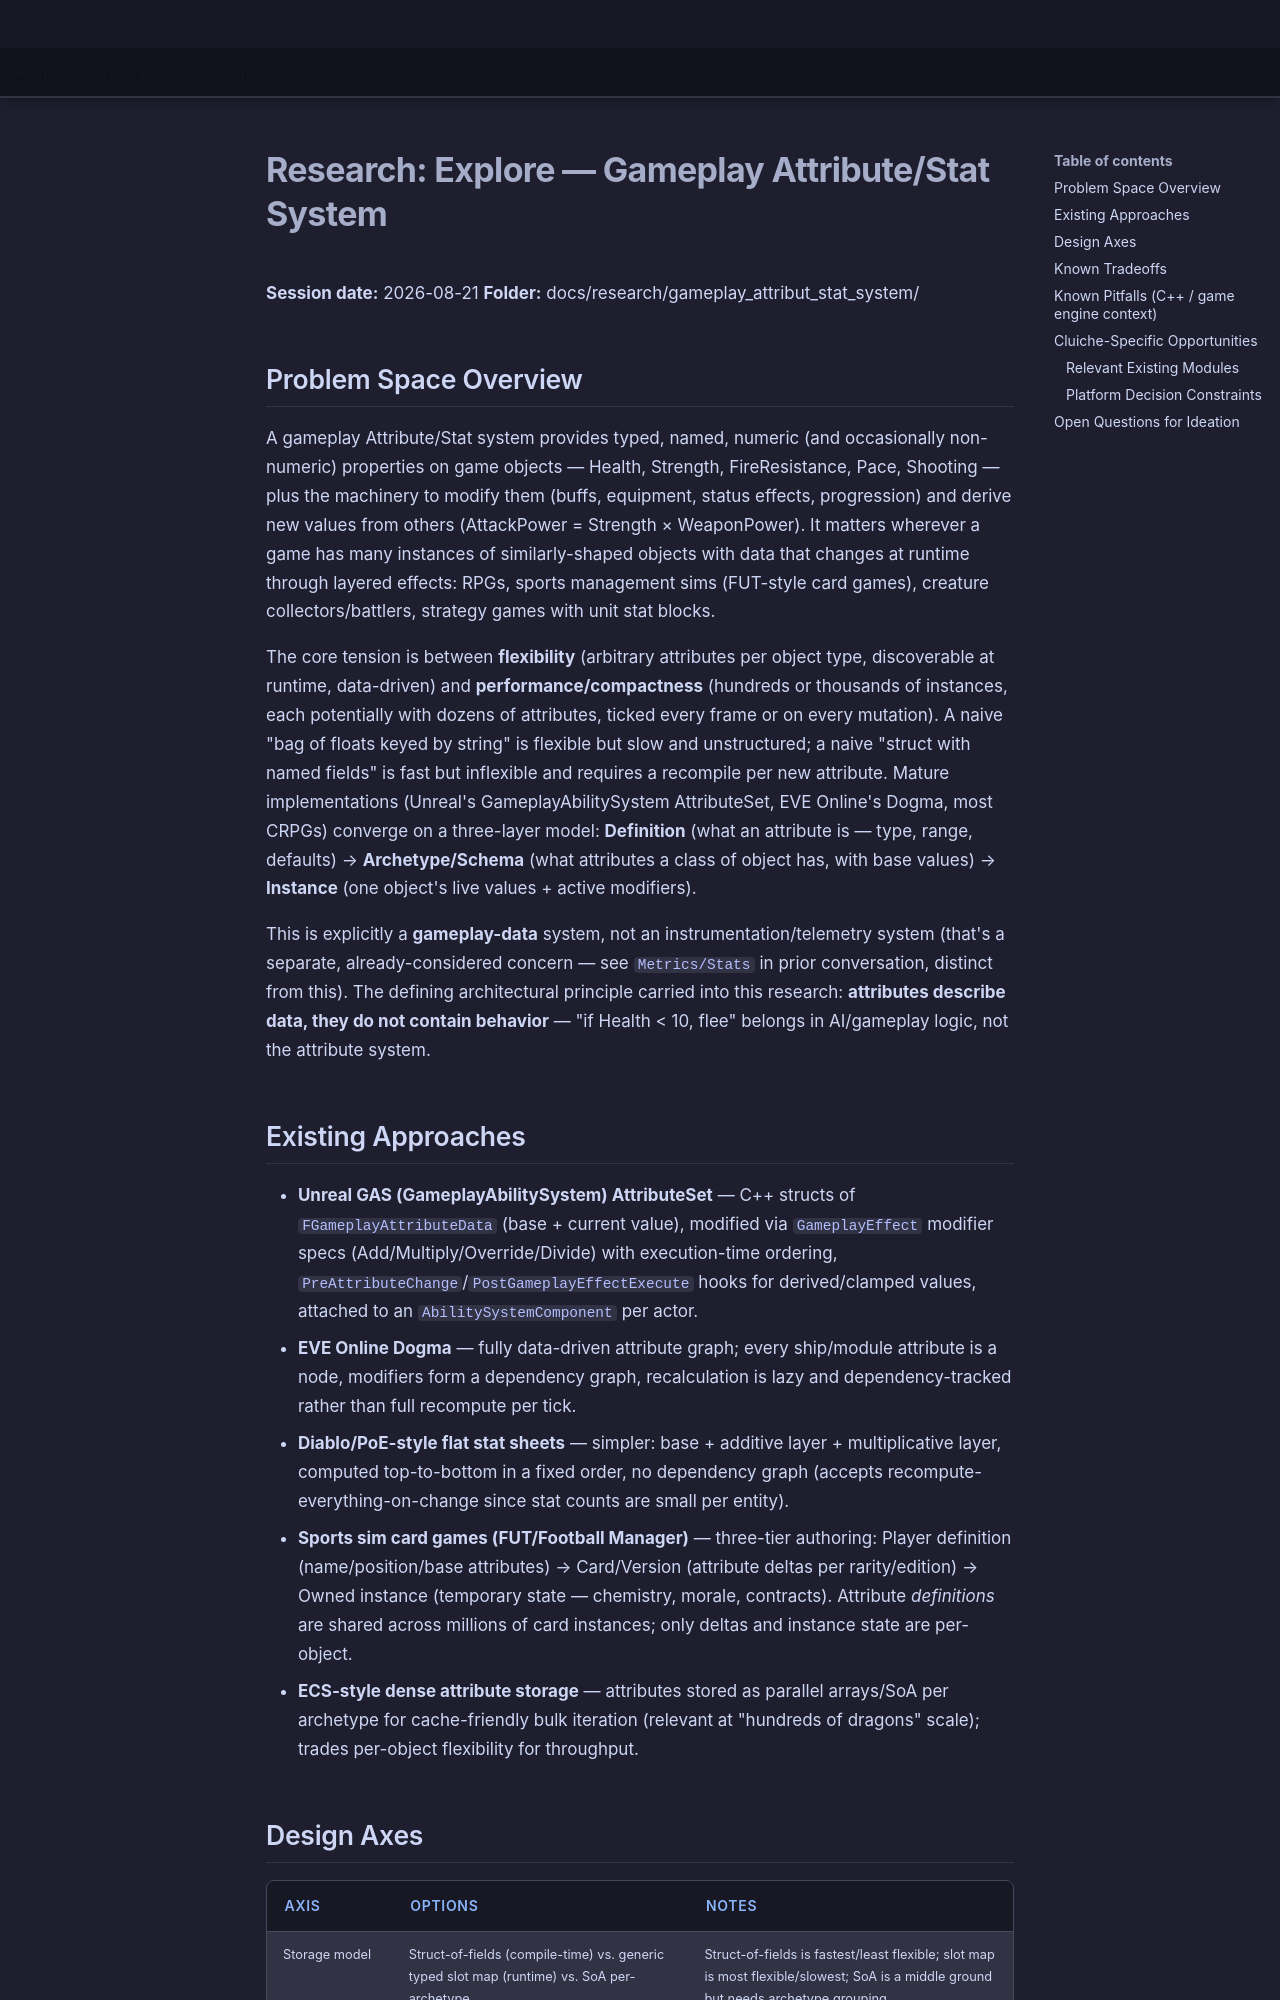

repository: LenihanConor/Cluiche · page: research/gameplay_attribut_stat_system/explore/index.html · generator: mkdocs

# Research: Explore — Gameplay Attribute/Stat System

**Session date:** 2026-08-21
**Folder:** docs/research/gameplay_attribut_stat_system/

## Problem Space Overview

A gameplay Attribute/Stat system provides typed, named, numeric (and occasionally non-numeric) properties on game objects — Health, Strength, FireResistance, Pace, Shooting — plus the machinery to modify them (buffs, equipment, status effects, progression) and derive new values from others (AttackPower = Strength × WeaponPower). It matters wherever a game has many instances of similarly-shaped objects with data that changes at runtime through layered effects: RPGs, sports management sims (FUT-style card games), creature collectors/battlers, strategy games with unit stat blocks.

The core tension is between **flexibility** (arbitrary attributes per object type, discoverable at runtime, data-driven) and **performance/compactness** (hundreds or thousands of instances, each potentially with dozens of attributes, ticked every frame or on every mutation). A naive "bag of floats keyed by string" is flexible but slow and unstructured; a naive "struct with named fields" is fast but inflexible and requires a recompile per new attribute. Mature implementations (Unreal's GameplayAbilitySystem AttributeSet, EVE Online's Dogma, most CRPGs) converge on a three-layer model: **Definition** (what an attribute is — type, range, defaults) → **Archetype/Schema** (what attributes a class of object has, with base values) → **Instance** (one object's live values + active modifiers).

This is explicitly a **gameplay-data** system, not an instrumentation/telemetry system (that's a separate, already-considered concern — see `Metrics/Stats` in prior conversation, distinct from this). The defining architectural principle carried into this research: **attributes describe data, they do not contain behavior** — "if Health < 10, flee" belongs in AI/gameplay logic, not the attribute system.

## Existing Approaches

- **Unreal GAS (GameplayAbilitySystem) AttributeSet** — C++ structs of `FGameplayAttributeData` (base + current value), modified via `GameplayEffect` modifier specs (Add/Multiply/Override/Divide) with execution-time ordering, `PreAttributeChange`/`PostGameplayEffectExecute` hooks for derived/clamped values, attached to an `AbilitySystemComponent` per actor.
- **EVE Online Dogma** — fully data-driven attribute graph; every ship/module attribute is a node, modifiers form a dependency graph, recalculation is lazy and dependency-tracked rather than full recompute per tick.
- **Diablo/PoE-style flat stat sheets** — simpler: base + additive layer + multiplicative layer, computed top-to-bottom in a fixed order, no dependency graph (accepts recompute-everything-on-change since stat counts are small per entity).
- **Sports sim card games (FUT/Football Manager)** — three-tier authoring: Player definition (name/position/base attributes) → Card/Version (attribute deltas per rarity/edition) → Owned instance (temporary state — chemistry, morale, contracts). Attribute *definitions* are shared across millions of card instances; only deltas and instance state are per-object.
- **ECS-style dense attribute storage** — attributes stored as parallel arrays/SoA per archetype for cache-friendly bulk iteration (relevant at "hundreds of dragons" scale); trades per-object flexibility for throughput.
